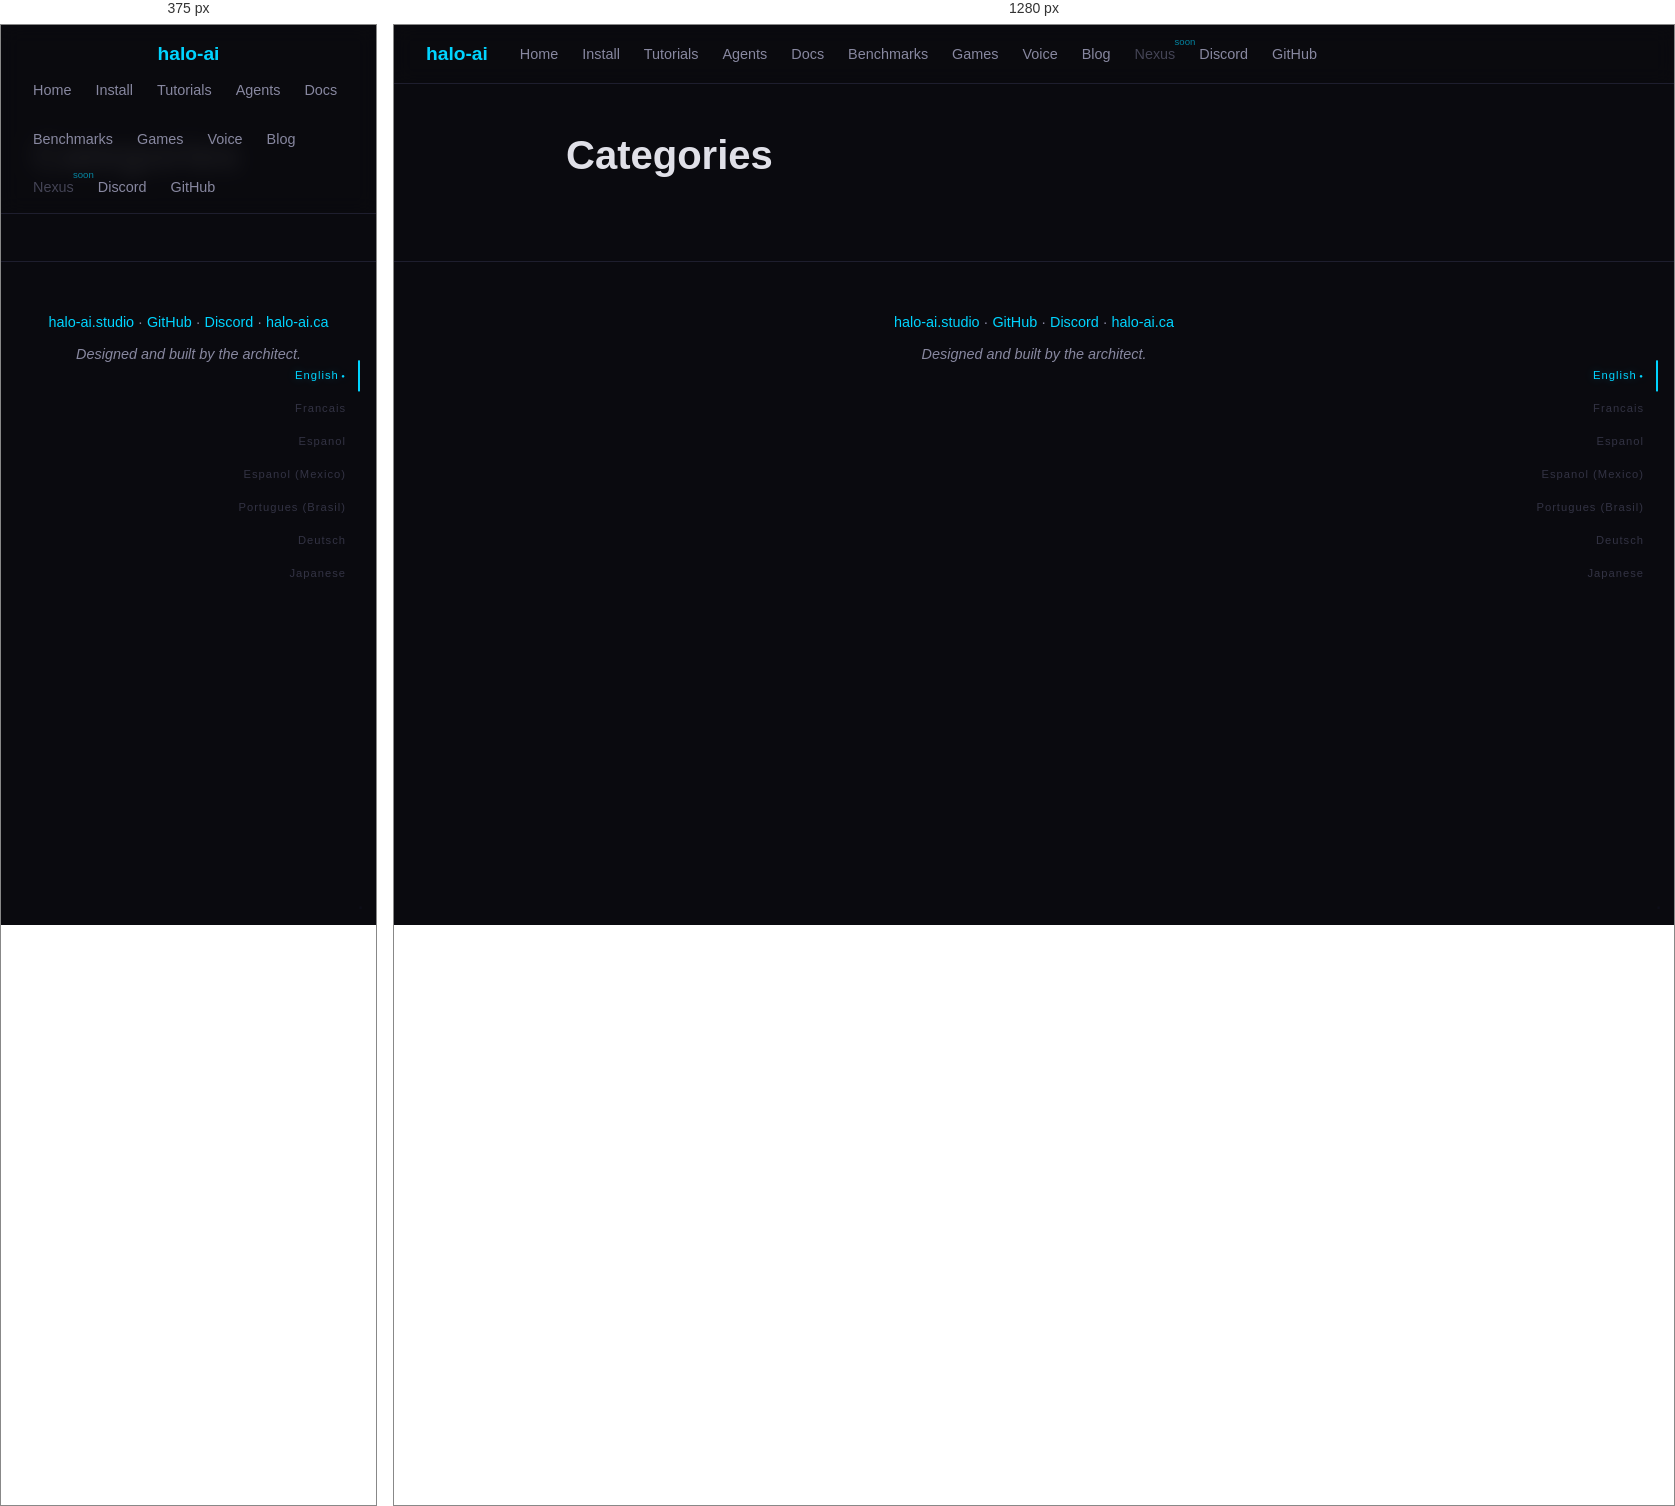
Rendered at 375 px and 1280 px, left to right.

<!-- file: index.html -->
<!DOCTYPE html>
<html lang="en">
<head>
    <meta charset="UTF-8">
<meta name="viewport" content="width=device-width, initial-scale=1.0">
<title>Categories | halo-ai — Local AI, Zero Cloud</title>
<meta name="description" content="Local AI anywhere, for everyone. Zero cloud, zero subscriptions.">
<link rel="stylesheet" href="/css/style.css">
<link rel="icon" type="image/svg+xml" href="/img/favicon.svg">

</head>
<body>
    <nav>
    <a href="/" class="logo">halo-<span>ai</span></a>
    <div class="links">
        
        
        <a href="/">Home</a>
        
        
        
        <a href="/install/">Install</a>
        
        
        
        <a href="/tutorials/">Tutorials</a>
        
        
        
        <a href="/agents/">Agents</a>
        
        
        
        <a href="/docs/">Docs</a>
        
        
        
        <a href="/benchmarks/">Benchmarks</a>
        
        
        
        <a href="/games/">Games</a>
        
        
        
        <a href="/voice/">Voice</a>
        
        
        
        <a href="/blog/">Blog</a>
        
        
        
        <span class="nav-disabled" title="Coming soon">Nexus</span>
        
        
        
        <a href="https://discord.gg/dSyV646eBs" target="_blank" rel="noopener">Discord</a>
        
        
        
        <a href="https://github.com/stampby/halo-ai" target="_blank" rel="noopener">GitHub</a>
        
        
    </div>
</nav>


<div class="lang-wheel" id="langWheel">
    
    <a href="/en/" data-lang="en" class="lang-locked" onclick="lockLang('en', event)">English</a>
    
    <a href="/fr/" data-lang="fr" class="" onclick="lockLang('fr', event)">Francais</a>
    
    <a href="/es/" data-lang="es" class="" onclick="lockLang('es', event)">Espanol</a>
    
    <a href="/es-mx/" data-lang="es-mx" class="" onclick="lockLang('es-mx', event)">Espanol (Mexico)</a>
    
    <a href="/pt-br/" data-lang="pt-br" class="" onclick="lockLang('pt-br', event)">Portugues (Brasil)</a>
    
    <a href="/de/" data-lang="de" class="" onclick="lockLang('de', event)">Deutsch</a>
    
    <a href="/ja/" data-lang="ja" class="" onclick="lockLang('ja', event)">Japanese</a>
    
</div>

    <main>
        
<div class="container narrow content">
    <h1>Categories</h1>
    
    
    
</div>

    </main>
    <footer>
    <p><a href="/">halo-ai.studio</a> · <a href="https://github.com/stampby/halo-ai">GitHub</a> · <a href="https://discord.gg/dSyV646eBs">Discord</a> · <a href="https://halo-ai.ca">halo-ai.ca</a></p>
    <p class="architect">Designed and built by the architect.</p>
    <a href="/gratitude/" class="gratitude-link">.</a>
</footer>

    <script src="/js/halo.js"></script>
</body>
</html>


/* @media block from style.css */
@media (max-width: 768px) {
    nav { flex-direction: column; gap: 0.5rem; }
    .stats { gap: 1.5rem; }
    .hero { padding-top: 5rem; }
}